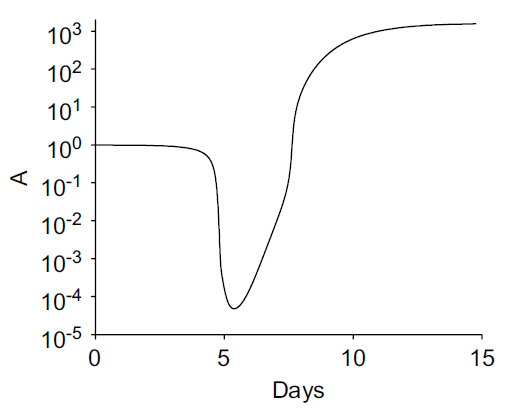

The table this chart was drawn from, first rows:
Days, A
0.000000, 0.9775
0.272, 1.039
0.6995, 1.039
1.049, 1.039
1.516, 0.9775
2.098, 0.9775
2.526, 0.9775
3.07, 0.9198
3.42, 0.8145
3.769, 0.8145
4.119, 0.7212
4.313, 0.5322
4.547, 0.3477
4.624, 0.1485
4.702, 0.0497
4.78, 0.02255
4.78, 0.008525
4.819, 0.003640
4.858, 0.001147
4.858, 0.000361
4.935, 0.000197
5.052, 0.000095
5.324, 0.000062
5.751, 0.000084
6.023, 0.000197
6.218, 0.000361
6.49, 0.000663
6.606, 0.002238
6.723, 0.004368
6.956, 0.008525
7.189, 0.01879
7.383, 0.03667
7.539, 0.1315
7.539, 0.3695
7.655, 1.59
7.733, 6.435
7.966, 19.22
8.199, 42.37
8.472, 87.88
8.899, 232.5
9.404, 401.8
9.909, 578.6
10.65, 885.5
11.15, 1063
11.7, 1129
12.28, 1275
12.82, 1440
13.33, 1530
13.83, 1530
14.42, 1530
14.77, 1530
